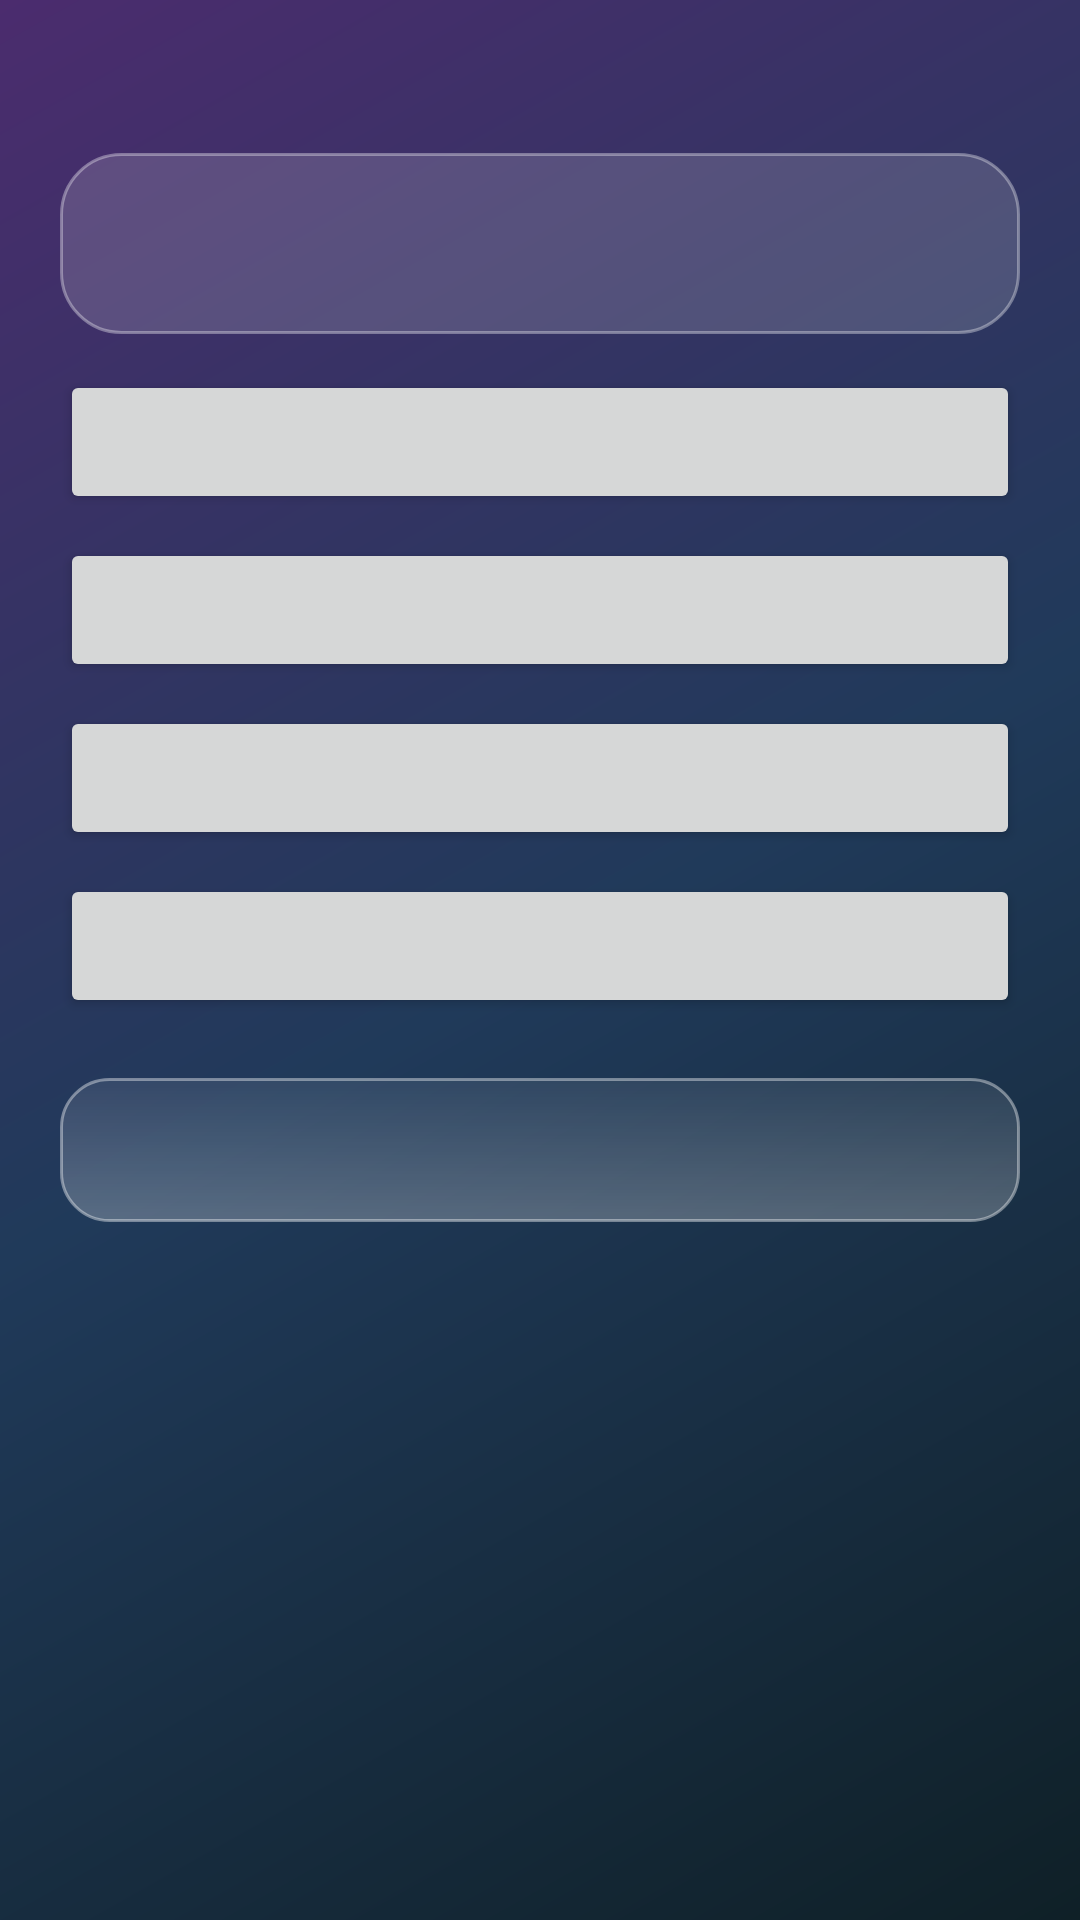

This screen was rendered from an Android layout file. Write that file and the resources it references.
<!-- AndroidManifest.xml: application theme Theme.AIChat -->
<!-- res/layout/activity_quiz.xml -->
<?xml version="1.0" encoding="utf-8"?>
<LinearLayout xmlns:android="http://schemas.android.com/apk/res/android"
    android:layout_width="match_parent"
    android:layout_height="match_parent"
    android:background="@drawable/bg_glass_gradient"
    android:orientation="vertical"
    android:padding="20dp">

    <TextView
        android:id="@+id/tv_progress"
        android:layout_width="wrap_content"
        android:layout_height="wrap_content"
        android:textColor="#B3B8C6"
        android:textSize="14sp" />

    <TextView
        android:id="@+id/tv_question"
        android:layout_width="match_parent"
        android:layout_height="wrap_content"
        android:layout_marginTop="12dp"
        android:background="@drawable/glass_surface"
        android:padding="18dp"
        android:lineSpacingMultiplier="1.3"
        android:textColor="#FFFFFF"
        android:textSize="18sp" />

    <Button
        android:id="@+id/opt0"
        android:layout_width="match_parent"
        android:layout_height="wrap_content"
        android:layout_marginTop="12dp"
        android:textColor="#FFFFFF" />

    <Button
        android:id="@+id/opt1"
        android:layout_width="match_parent"
        android:layout_height="wrap_content"
        android:layout_marginTop="8dp"
        android:textColor="#FFFFFF" />

    <Button
        android:id="@+id/opt2"
        android:layout_width="match_parent"
        android:layout_height="wrap_content"
        android:layout_marginTop="8dp"
        android:textColor="#FFFFFF" />

    <Button
        android:id="@+id/opt3"
        android:layout_width="match_parent"
        android:layout_height="wrap_content"
        android:layout_marginTop="8dp"
        android:textColor="#FFFFFF" />

    <TextView
        android:id="@+id/tv_result"
        android:layout_width="match_parent"
        android:layout_height="wrap_content"
        android:layout_marginTop="20dp"
        android:gravity="center"
        android:textColor="#FFFFFF"
        android:textSize="20sp"
        android:textStyle="bold"
        android:visibility="gone" />

    <Button
        android:id="@+id/btn_next"
        android:layout_width="match_parent"
        android:layout_height="wrap_content"
        android:layout_marginTop="20dp"
        android:background="@drawable/glass_button"
        android:textColor="#FFFFFF" />
</LinearLayout>
<!-- resources referenced by this layout -->
<resources>
  <!-- drawable bg_glass_gradient (drawable) -->
  <shape xmlns:android="http://schemas.android.com/apk/res/android"
      android:shape="rectangle">
      <gradient
          android:angle="135"
          android:startColor="#FF0F2027"
          android:centerColor="#FF203A5A"
          android:endColor="#FF4B2C6E"
          android:type="linear" />
  </shape>
  <!-- drawable glass_button (drawable) -->
  <ripple xmlns:android="http://schemas.android.com/apk/res/android"
      android:color="#33FFFFFF">
      <item android:drawable="@drawable/glass_button_shape" />
  </ripple>
  <!-- drawable glass_surface (drawable) -->
  <shape xmlns:android="http://schemas.android.com/apk/res/android">
      <solid android:color="#26FFFFFF" />
      <stroke android:width="1dp" android:color="#59FFFFFF" />
      <corners android:radius="20dp" />
  </shape>
  <style name="Theme.AIChat" parent="Theme.MaterialComponents.DayNight.DarkActionBar">
          <item name="colorPrimary">@color/bg</item>
          <item name="colorPrimaryDark">@color/bg</item>
          <item name="colorOnPrimary">@color/text_dark</item>
          <item name="colorAccent">@color/primary</item>
          <item name="colorSecondary">@color/primary</item>
          <item name="colorSurface">@color/surface</item>
          <item name="colorControlActivated">@color/primary</item>
          <item name="android:colorBackground">@color/bg</item>
          <item name="android:windowBackground">@color/bg</item>
          <item name="android:statusBarColor">@color/bg</item>
          <item name="android:navigationBarColor">@color/bg</item>
          <item name="android:textColorPrimary">@color/text_dark</item>
          <item name="android:textColorSecondary">@color/text_muted</item>
          <item name="android:textColorHint">@color/text_muted</item>
      </style>
  <!-- drawable glass_button_shape (drawable) -->
  <shape xmlns:android="http://schemas.android.com/apk/res/android">
      <gradient
          android:angle="90"
          android:startColor="#40FFFFFF"
          android:endColor="#14FFFFFF"
          android:type="linear" />
      <stroke android:width="1dp" android:color="#66FFFFFF" />
      <corners android:radius="16dp" />
  </shape>
  <color name="bg">#F5F5FB</color>
  <color name="text_dark">#14142A</color>
  <color name="primary">#5B52F0</color>
  <color name="surface">#FFFFFF</color>
  <color name="text_muted">#6E6E88</color>
</resources>
